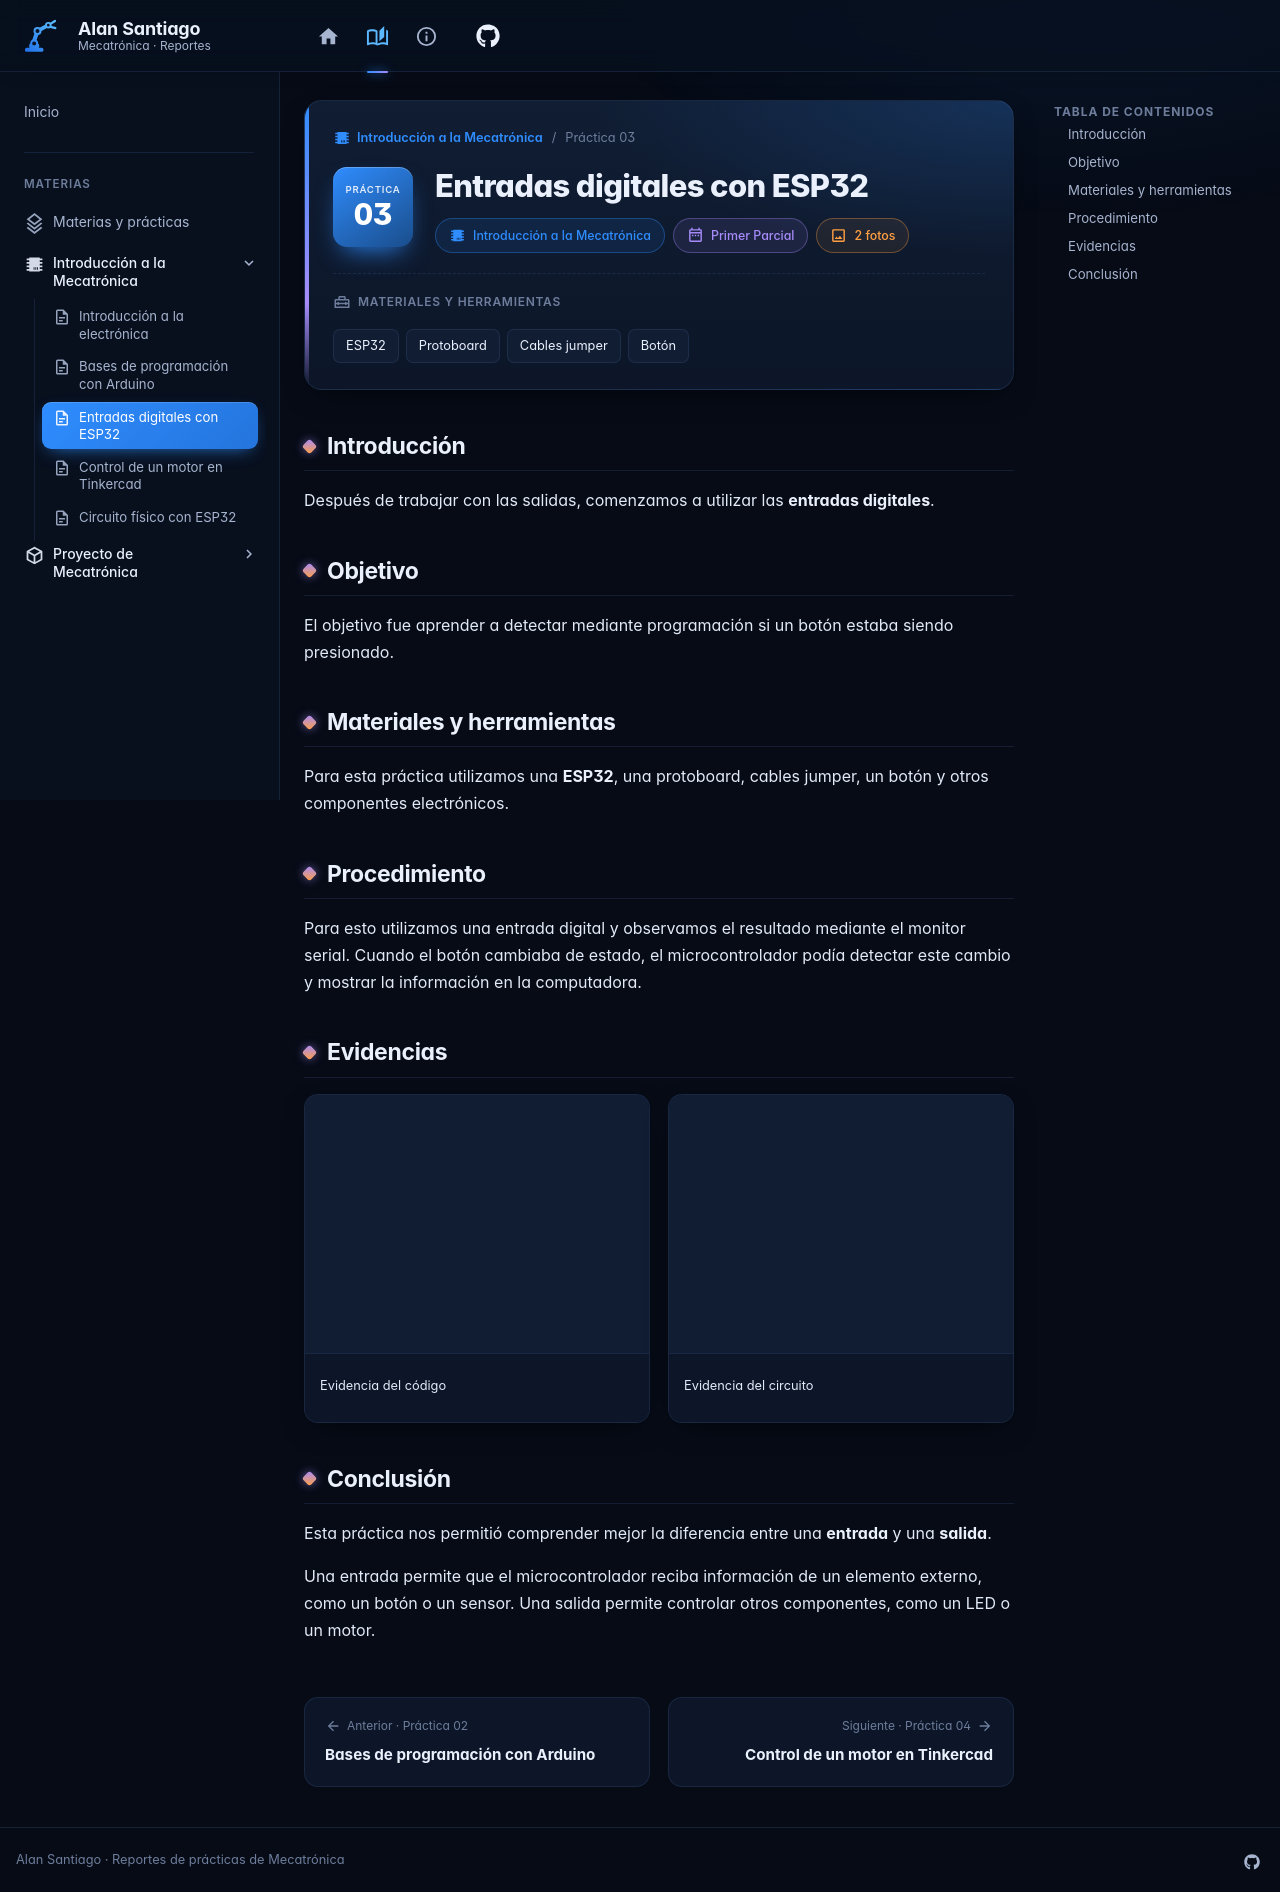

repository: AlanSantiago77/Alan · page: Primer_Parial/Introduccion_Mecatronica/practica-03-entradas-digitales-esp32/index.html · generator: mkdocs

---
tipo: practica
numero: 3
title: Entradas digitales con ESP32
materiales: [ESP32, Protoboard, Cables jumper, Botón]
etiquetas: [entradas digitales, monitor serial, botón]
---

## Introducción

Después de trabajar con las salidas, comenzamos a utilizar las **entradas digitales**.

## Objetivo

El objetivo fue aprender a detectar mediante programación si un botón estaba siendo presionado.

## Materiales y herramientas

Para esta práctica utilizamos una **ESP32**, una protoboard, cables jumper, un botón y otros componentes electrónicos.

## Procedimiento

Para esto utilizamos una entrada digital y observamos el resultado mediante el monitor serial. Cuando el botón cambiaba de estado, el microcontrolador podía detectar este cambio y mostrar la información en la computadora.

## Evidencias

<div class="galeria" markdown>

![Código para detectar el botón](../pruebas/arduino4.jpeg)
/// caption
Evidencia del código
///

![Circuito físico con ESP32](../pruebas/circuito1.jpeg)
/// caption
Evidencia del circuito
///

</div>

## Conclusión

Esta práctica nos permitió comprender mejor la diferencia entre una **entrada** y una **salida**.

Una entrada permite que el microcontrolador reciba información de un elemento externo, como un botón o un sensor. Una salida permite controlar otros componentes, como un LED o un motor.
